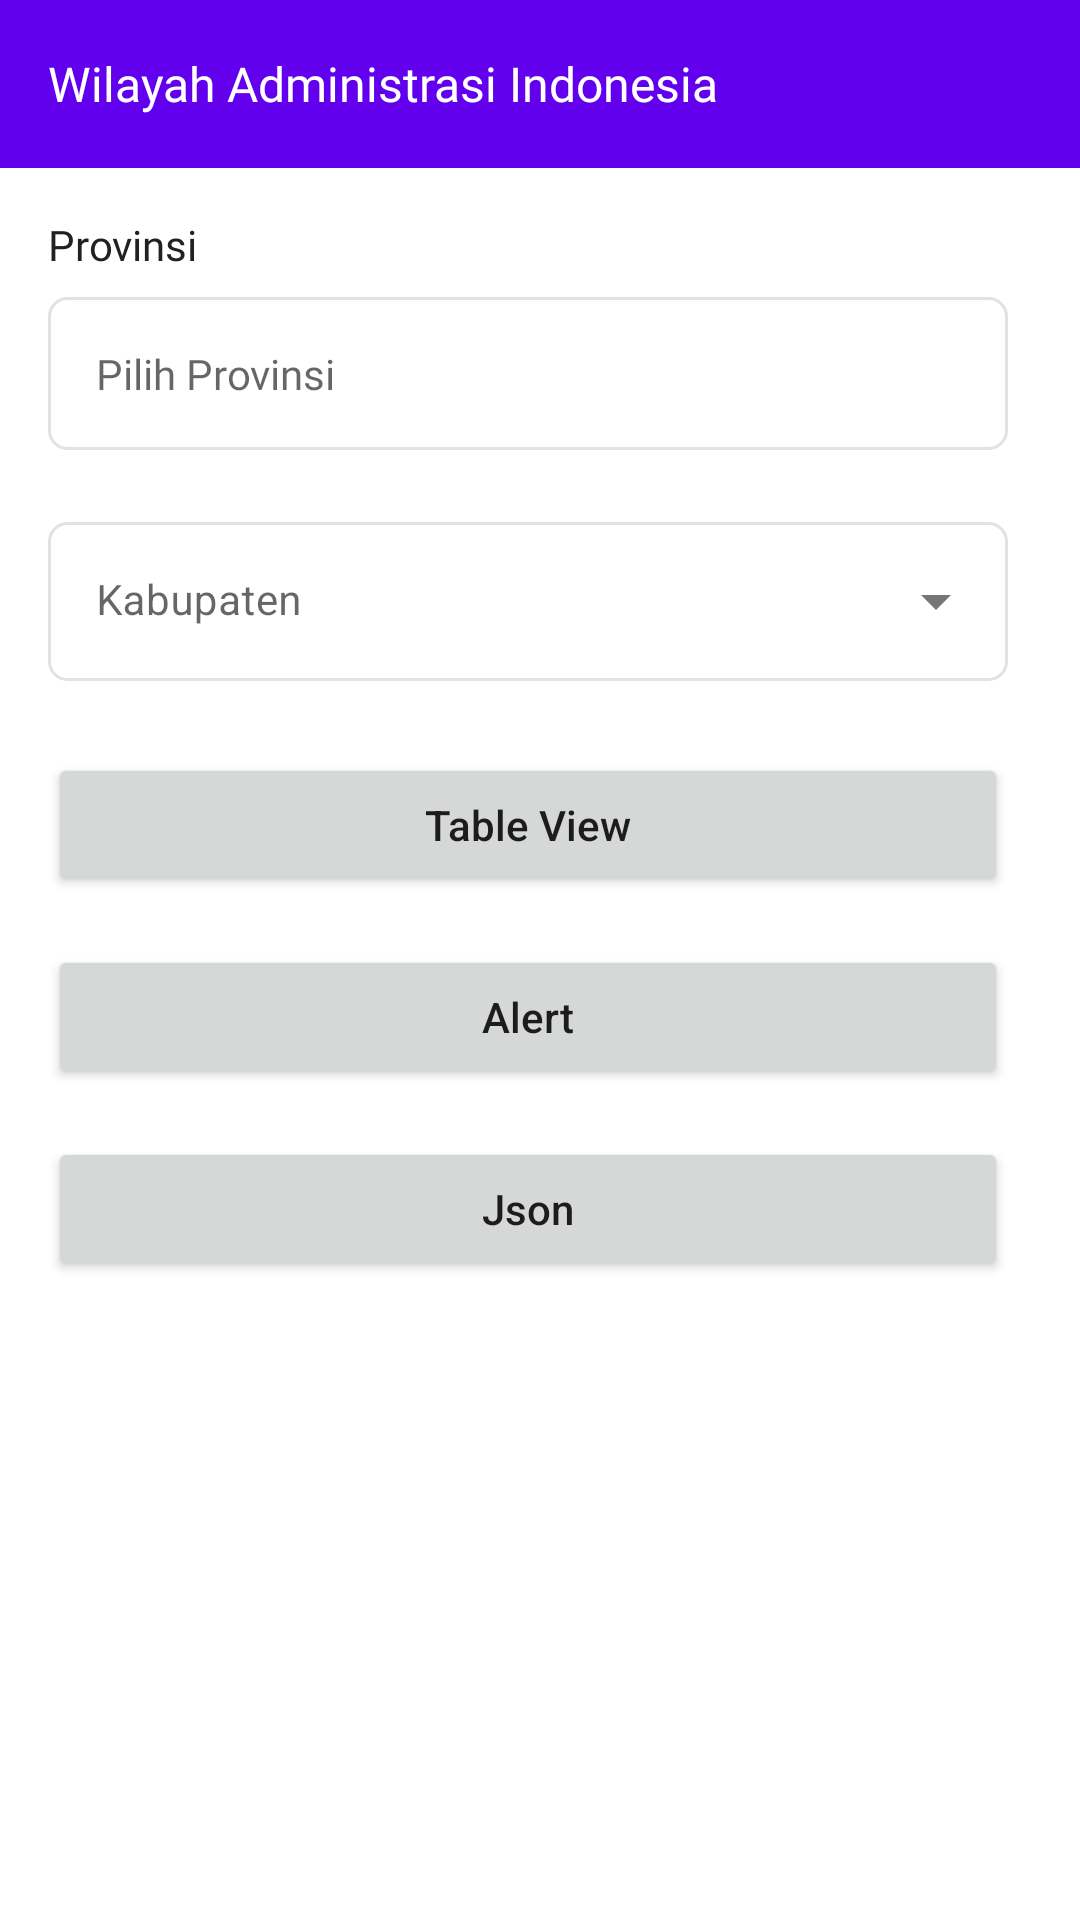

Layout XML and referenced resources for this Android screen:
<!-- AndroidManifest.xml: application theme Theme.WilayahAdministrasiIndonesia -->
<!-- res/layout/activity_main.xml -->
<?xml version="1.0" encoding="utf-8"?>
<androidx.constraintlayout.widget.ConstraintLayout xmlns:android="http://schemas.android.com/apk/res/android"
    xmlns:app="http://schemas.android.com/apk/res-auto"
    xmlns:tools="http://schemas.android.com/tools"
    android:layout_width="match_parent"
    android:layout_height="match_parent"
    tools:context=".ui.activity.MainActivity">

    <com.google.android.material.appbar.AppBarLayout
        android:id="@+id/appBarLayout"
        android:layout_width="match_parent"
        android:layout_height="?attr/actionBarSize"
        android:background="@color/purple_500"
        app:elevation="0dp"
        app:layout_constraintEnd_toEndOf="parent"
        app:layout_constraintStart_toStartOf="parent"
        app:layout_constraintTop_toTopOf="parent">

        <androidx.appcompat.widget.Toolbar
            android:id="@+id/toolbar"
            android:layout_width="match_parent"
            android:layout_height="match_parent"
            app:layout_constraintEnd_toEndOf="parent"
            app:layout_constraintStart_toStartOf="parent"
            app:layout_constraintTop_toTopOf="parent"
            app:title="Wilayah Administrasi Indonesia"
            app:titleTextColor="@color/white"
            app:titleTextAppearance="@style/TextView.PoppinsMedium16sp"/>

    </com.google.android.material.appbar.AppBarLayout>

    <androidx.core.widget.NestedScrollView
        android:layout_width="match_parent"
        android:layout_height="0dp"
        android:fillViewport="true"
        app:layout_constraintBottom_toBottomOf="parent"
        app:layout_constraintEnd_toEndOf="parent"
        app:layout_constraintStart_toStartOf="parent"
        app:layout_constraintTop_toBottomOf="@+id/appBarLayout">

        <androidx.constraintlayout.widget.ConstraintLayout
            android:layout_width="match_parent"
            android:layout_height="match_parent">

            <TextView
                android:id="@+id/labelProvince"
                style="@style/TextView.PoppinsRegular14spBlack"
                android:layout_width="0dp"
                android:layout_height="wrap_content"
                android:layout_marginStart="16dp"
                android:layout_marginTop="16dp"
                android:layout_marginEnd="24dp"
                android:text="Provinsi"
                app:layout_constraintEnd_toEndOf="parent"
                app:layout_constraintStart_toStartOf="parent"
                app:layout_constraintTop_toTopOf="parent" />

            <EditText
                android:id="@+id/editProvince"
                style="@style/TextView.PoppinsRegular14spBlack"
                android:layout_width="0dp"
                android:layout_height="wrap_content"
                android:layout_marginTop="8dp"
                android:background="@drawable/bg_edit_text"
                android:padding="16dp"
                android:hint="Pilih Provinsi"
                android:focusable="false"
                app:drawableEndCompat="@drawable/ic_arrow_down"
                app:layout_constraintEnd_toEndOf="@+id/labelProvince"
                app:layout_constraintStart_toStartOf="@+id/labelProvince"
                app:layout_constraintTop_toBottomOf="@+id/labelProvince" />

            <com.google.android.material.textfield.TextInputLayout
                android:id="@+id/containerRegency"
                style="@style/Widget.MaterialComponents.TextInputLayout.FilledBox.ExposedDropdownMenu"
                android:layout_width="0dp"
                android:layout_height="wrap_content"
                android:layout_marginTop="24dp"
                android:hint="Kabupaten"
                app:boxStrokeWidth="0dp"
                app:boxStrokeWidthFocused="0dp"
                app:hintTextColor="#676767"
                app:layout_constraintEnd_toEndOf="@+id/editProvince"
                app:layout_constraintStart_toStartOf="@+id/editProvince"
                app:layout_constraintTop_toBottomOf="@+id/editProvince">

                <AutoCompleteTextView
                    android:id="@+id/autoRegency"
                    style="@style/EditText"
                    android:layout_width="match_parent"
                    android:layout_height="wrap_content"
                    android:ellipsize="end"
                    android:focusableInTouchMode="false"
                    android:inputType="none|textNoSuggestions"
                    android:maxLines="1"
                    tools:ignore="LabelFor" />

            </com.google.android.material.textfield.TextInputLayout>

            <Button
                android:id="@+id/buttonTable"
                android:layout_width="0dp"
                android:layout_height="wrap_content"
                android:layout_marginTop="24dp"
                android:text="Table View"
                android:textAllCaps="false"
                app:layout_constraintEnd_toEndOf="@+id/containerRegency"
                app:layout_constraintStart_toStartOf="@+id/containerRegency"
                app:layout_constraintTop_toBottomOf="@+id/containerRegency" />

            <Button
                android:id="@+id/buttonAlert"
                android:layout_width="0dp"
                android:layout_height="wrap_content"
                android:layout_marginTop="16dp"
                android:text="Alert"
                android:textAllCaps="false"
                app:layout_constraintEnd_toEndOf="@+id/buttonTable"
                app:layout_constraintStart_toStartOf="@+id/buttonTable"
                app:layout_constraintTop_toBottomOf="@+id/buttonTable" />

            <Button
                android:id="@+id/buttonJson"
                android:layout_width="0dp"
                android:layout_height="wrap_content"
                android:layout_marginTop="16dp"
                android:text="Json"
                android:textAllCaps="false"
                app:layout_constraintEnd_toEndOf="@+id/buttonAlert"
                app:layout_constraintStart_toStartOf="@+id/buttonAlert"
                app:layout_constraintTop_toBottomOf="@+id/buttonAlert" />

        </androidx.constraintlayout.widget.ConstraintLayout>

    </androidx.core.widget.NestedScrollView>

</androidx.constraintlayout.widget.ConstraintLayout>
<!-- resources referenced by this layout -->
<resources>
  <color name="purple_500">#FF6200EE</color>
  <color name="white">#FFFFFFFF</color>
  <!-- drawable bg_edit_text (drawable) -->
  <?xml version="1.0" encoding="utf-8"?>
  <shape xmlns:android="http://schemas.android.com/apk/res/android"
      android:shape="rectangle">
      <solid android:color="@color/white" />
      <corners android:radius="6dp" />
      <stroke android:color="#E2E2E2" android:width="1dp" />
  </shape>
  <style name="EditText">
          <item name="android:textSize">14sp</item>
          <item name="android:background">@drawable/bg_edit_text</item>
      </style>
  <style name="TextView.PoppinsMedium16sp">
          <item name="android:textSize">16sp</item>
          <item name="android:fontFamily">@font/poppins_medium</item>
      </style>
  <style name="TextView.PoppinsRegular14spBlack">
          <item name="android:textSize">14sp</item>
          <item name="android:fontFamily">@font/poppins_regular</item>
          <item name="android:textColor">@color/black</item>
      </style>
  <style name="Theme.WilayahAdministrasiIndonesia" parent="Theme.MaterialComponents.DayNight.NoActionBar">
          
          <item name="colorPrimary">@color/purple_500</item>
          <item name="colorPrimaryVariant">@color/purple_700</item>
          <item name="colorOnPrimary">@color/white</item>
          
          <item name="colorSecondary">@color/teal_200</item>
          <item name="colorSecondaryVariant">@color/teal_700</item>
          <item name="colorOnSecondary">@color/black</item>
          
          <item name="android:statusBarColor" tools:targetApi="l">?attr/colorPrimaryVariant</item>
          
          <item name="android:textColorSecondary">@color/white</item>
      </style>
  <color name="black">#FF212121</color>
  <color name="purple_700">#FF3700B3</color>
  <color name="teal_200">#FF03DAC5</color>
  <color name="teal_700">#FF018786</color>
</resources>
